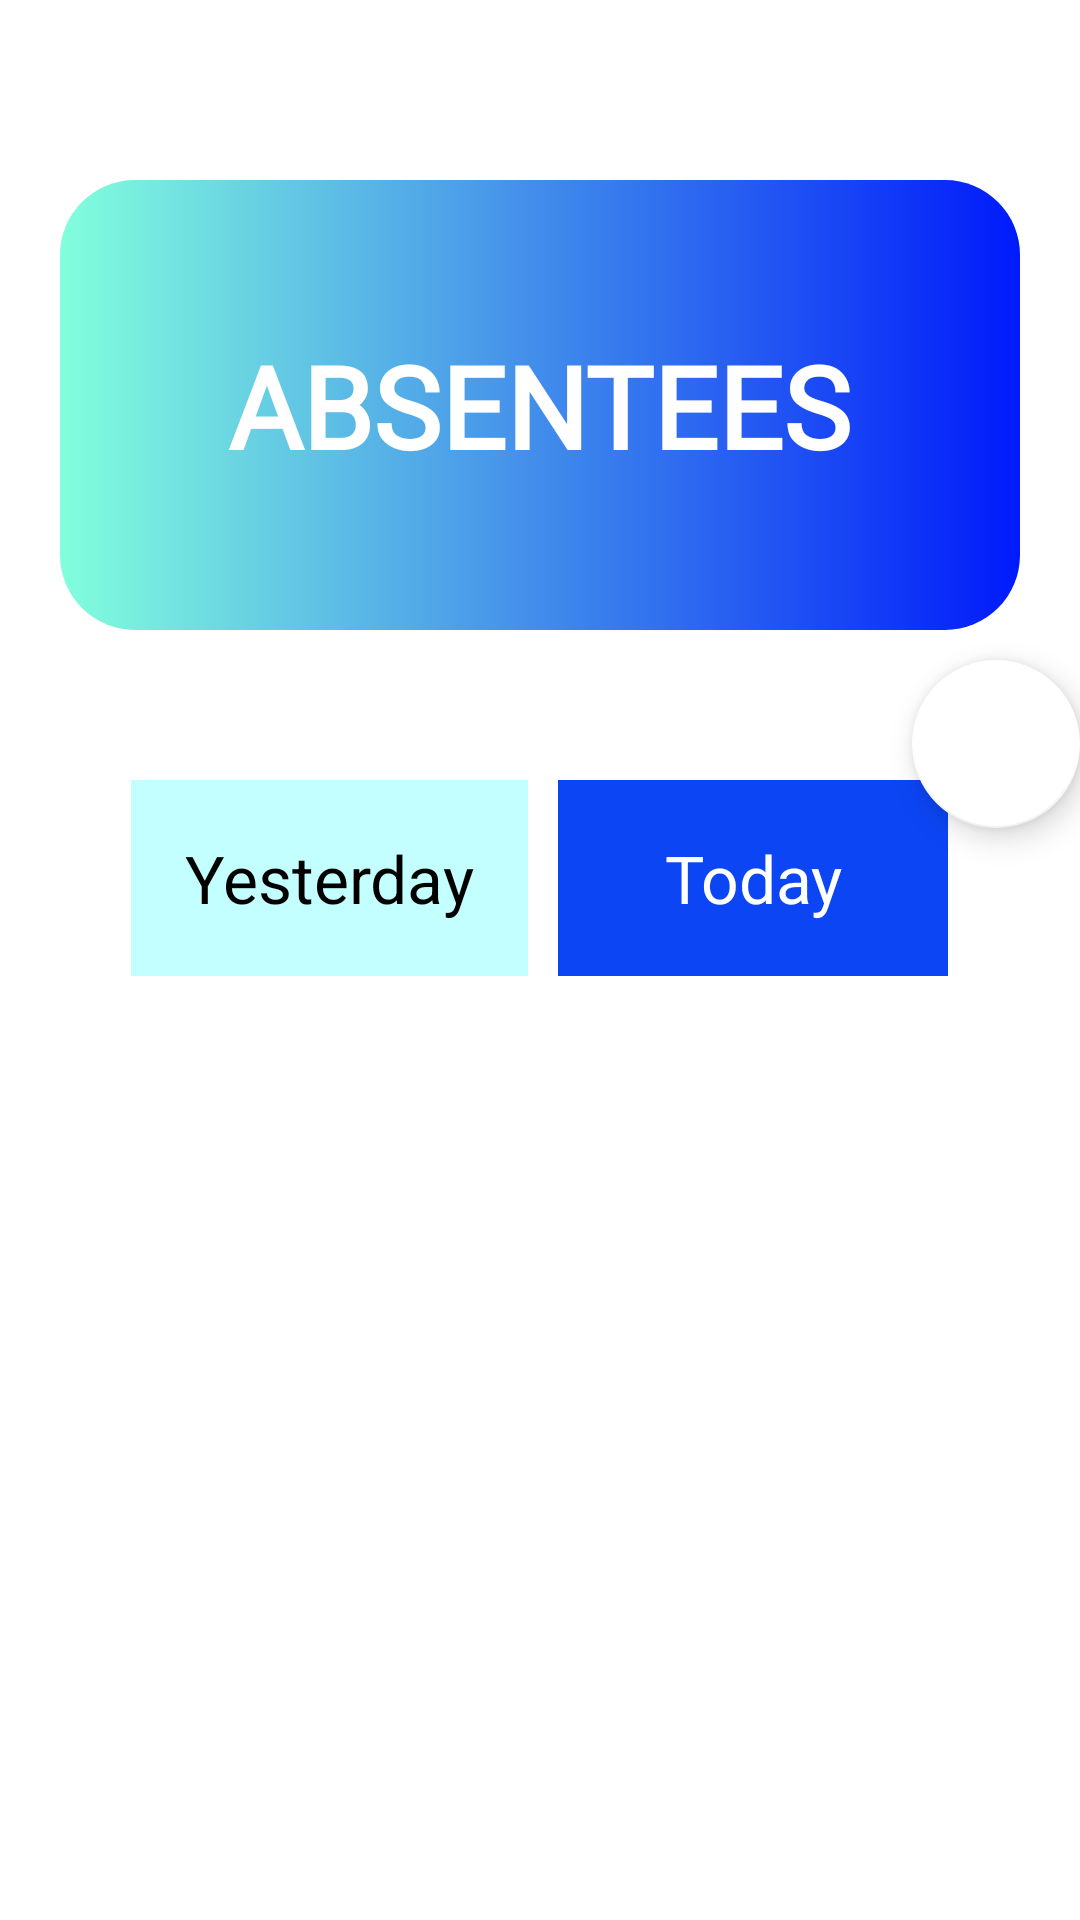

Layout XML and referenced resources for this Android screen:
<!-- AndroidManifest.xml: application theme AppTheme -->
<!-- res/layout/activity_admin_attendance.xml -->
<?xml version="1.0" encoding="utf-8"?>
<ScrollView xmlns:android="http://schemas.android.com/apk/res/android"
    xmlns:app="http://schemas.android.com/apk/res-auto"
    xmlns:tools="http://schemas.android.com/tools"
    android:layout_width="match_parent"
    android:layout_height="match_parent"
    android:background="@color/white"
    tools:context=".Admin.AdminAttendance">
<androidx.constraintlayout.widget.ConstraintLayout
    android:layout_width="match_parent"
    android:layout_height="wrap_content">

    <LinearLayout
        android:layout_width="match_parent"
        android:layout_height="wrap_content"
        android:orientation="vertical"
        android:id="@+id/li"
        app:layout_constraintEnd_toEndOf="parent"
        app:layout_constraintStart_toStartOf="parent"
        app:layout_constraintTop_toTopOf="parent">

        <LinearLayout
            android:id="@+id/a"
            android:layout_width="match_parent"
            android:layout_height="150dp"
            android:layout_marginStart="20dp"
            android:layout_marginTop="60dp"
            android:layout_marginEnd="20dp"
            android:background="@drawable/rec"
            android:gravity="center_horizontal|center_vertical"
            android:orientation="horizontal"
            app:layout_constraintEnd_toEndOf="parent"
            app:layout_constraintStart_toStartOf="parent"
            app:layout_constraintTop_toTopOf="parent">


            <TextView
                android:layout_width="wrap_content"
                android:layout_height="wrap_content"
                android:fontFamily="@font/cantora_one"
                android:text="ABSENTEES"
                android:textColor="@android:color/white"
                android:textSize="38dp"
                android:textStyle="bold" />

        </LinearLayout>

        <TableLayout
            android:id="@+id/t1"
            android:layout_width="wrap_content"
            android:layout_height="wrap_content"
            android:layout_gravity="center_horizontal"
            android:layout_marginTop="50dp">

            <TableRow

                android:id="@+id/firstRow"
                android:layout_width="fill_parent"
                android:layout_height="wrap_content">

                <TextView

                    android:id="@+id/simpleTextView"
                    android:layout_width="wrap_content"
                    android:layout_height="wrap_content"
                    android:background="#C3FFFF"
                    android:padding="18dip"
                    android:text="Yesterday"
                    android:textColor="#000"
                    android:textSize="22dp" />

                <TextView

                    android:id="@+id/simpleTextView2"
                    android:layout_width="130dp"
                    android:layout_height="wrap_content"
                    android:layout_marginLeft="10dp"
                    android:background="#0B45F4"
                    android:gravity="center"
                    android:padding="18dip"
                    android:text="Today"
                    android:textColor="@color/white"
                    android:textSize="22dp" />

            </TableRow>

        </TableLayout>

    </LinearLayout>

    <com.google.android.material.floatingactionbutton.FloatingActionButton
        android:layout_width="wrap_content"
        android:layout_height="wrap_content"
android:src="@drawable/high"
        android:id="@+id/flo"
        android:elevation="35dp"
        app:backgroundTint="@android:color/white"
        android:layout_marginTop="220dp"
        app:layout_constraintEnd_toEndOf="parent"
        app:layout_constraintTop_toTopOf="parent" />
</androidx.constraintlayout.widget.ConstraintLayout>
</ScrollView>
<!-- resources referenced by this layout -->
<resources>
  <color name="white">#ffffff</color>
  <!-- drawable rec (drawable) -->
  <?xml version="1.0" encoding="utf-8"?>
  <shape xmlns:android="http://schemas.android.com/apk/res/android"
      android:shape="rectangle">
  
      <gradient
          android:angle="0"
          android:endColor="#001AFB"
          android:startColor="#82FFDC"
          android:type="linear"/>
      <corners
          android:radius="25dp"/>
  
  
  </shape>
  <style name="AppTheme" parent="Theme.AppCompat.Light.NoActionBar">
          
          <item name="colorPrimary">@color/colorPrimary</item>
          <item name="colorPrimaryDark">@color/colorPrimaryDark</item>
          <item name="colorAccent">@color/colorAccent</item>
          <item name="android:textColorPrimary">@android:color/black</item>
      </style>
  <color name="colorPrimary">#6200EE</color>
  <color name="colorPrimaryDark">#3700B3</color>
  <color name="colorAccent">#03DAC5</color>
</resources>
